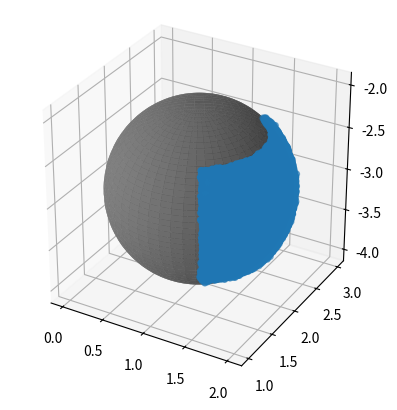

Generate this figure with matplotlib:
import numpy as np

r = 1.0
p = [1, 2, -3]
xs, ys, zs = [], [], []
for phi in np.linspace(-1.0, 1.0, 100):
    for psi in np.linspace(-0.7, 0.7, 100):
        n = 1e-2 * np.random.randn(3)
        x = p[0] + r * np.cos(psi) * np.cos(phi) + n[0]
        y = p[1] + r * np.cos(psi) * np.sin(phi) + n[1]
        z = p[2] + r * np.sin(psi) + n[2]
        print(f"{x},{y},{z},")
        xs += [x]
        ys += [y]
        zs += [z]


import matplotlib.pyplot as plt

fig = plt.figure()
ax = fig.add_subplot(projection="3d")
ax.scatter(xs, ys, zs)

u = np.linspace(0, 2 * np.pi, 100)
v = np.linspace(0, np.pi, 100)
x = p[0] + r * np.outer(np.cos(u), np.sin(v))
y = p[1] + r * np.outer(np.sin(u), np.sin(v))
z = p[2] + r * np.outer(np.ones(np.size(u)), np.cos(v))
ax.plot_surface(x, y, z, color="grey")

ax.set_box_aspect([1, 1, 1])
plt.show()
